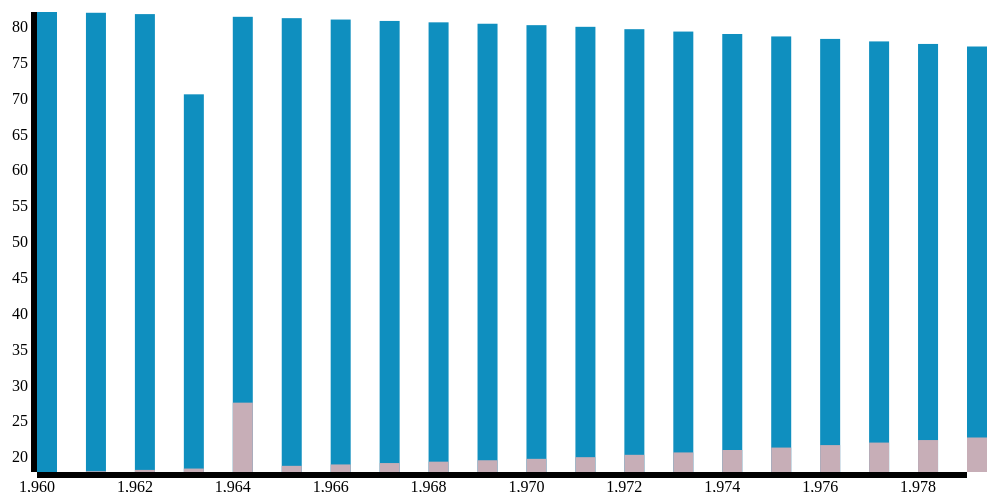
D3 v3 page, settled after 360 driven frames (6 s of simulated time); the page loaded 1 data file(s).



     var urban =[];
     var rural =[];


       d3.json("data.json", function(data)
       {
         for(var i=0;i<data.length;i++)
         {
           if(data[i].IndicatorName == "Rural population (% of total population)")
           {
             rural.push(data[i]);
           }
           else
           {
             urban.push(data[i]);
           }
         }
         console.log(rural);
         console.log(urban);


       var vis = d3.select("#visualisation"),
           WIDTH = 1000,
           HEIGHT = 500,
           MARGINS = {
               top: 20,
               right: 20,
               bottom: 20,
               left: 50
           },
           xScale = d3.scale.linear().range([MARGINS.left, WIDTH - MARGINS.right]).domain(d3.extent(data.map(function(datum){return datum.Year}))),
           yScale = d3.scale.linear().range([HEIGHT - MARGINS.top, MARGINS.bottom]).domain(d3.extent(data.map(function(datum){return datum.Value})));



           xAxis = d3.svg.axis()
           .scale(xScale),

           yAxis = d3.svg.axis()
           .scale(yScale);


           vis.append("svg:g")
           .attr("class","axis")
           .attr("transform", "translate(0," + (HEIGHT - MARGINS.bottom) + ")")
           .call(xAxis);


           yAxis = d3.svg.axis()
           .scale(yScale)
           .orient("left");

           vis.append("svg:g")
           .attr("class","axis")
           .attr("transform", "translate(" + (MARGINS.left) + ",0)")
           .call(yAxis);

           vis.selectAll(".bar")
                      .data(rural)
                      .enter()
                      .append("rect")
                      .attr("class", "bar")
                      .attr("x", function(d) { return xScale(d.Year); })
                      .attr("width", 20)
                      .attr("y", function(d) { return yScale(d.Value); })
                      .attr("height", function(d) { return (HEIGHT-MARGINS.top- yScale(d.Value)); })
                      .attr("fill", "#0F8FBF");
                      vis.selectAll(".bar1")
                            .data(urban)
                            .enter()
                            .append("rect")
                            .attr("class", "bar1")
                            .attr("x", function(d) { return xScale(d.Year); })
                            .attr("width", 20)
                            .attr("y", function(d) { return yScale(d.Value); })
                            .attr("height", function(d) { return (HEIGHT-MARGINS.top- yScale(d.Value)); })
                            .attr("fill", "#C7AEB7");


         });
   

### data: data.json
[
 {
  "IndicatorName": "Rural population (% of total population)",
  "Year": "1960",
  "Value": "82.08"
 },
 {
  "IndicatorName": "Urban population (% of total)",
  "Year": "1960",
  "Value": "17.92"
 },
 {
  "IndicatorName": "Rural population (% of total population)",
  "Year": "1961",
  "Value": "81.97"
 },
 {
  "IndicatorName": "Urban population (% of total)",
  "Year": "1961",
  "Value": "18.03"
 },
 {
  "IndicatorName": "Rural population (% of total population)",
  "Year": "1962",
  "Value": "81.78"
 },
 {
  "IndicatorName": "Urban population (% of total)",
  "Year": "1962",
  "Value": "18.22"
 },
 {
  "IndicatorName": "Rural population (% of total population)",
  "Year": "1963",
  "Value": "70.59"
 },
 {
  "IndicatorName": "Urban population (% of total)",
  "Year": "1963",
  "Value": "18.41"
 },
 "... 32 more items"
]